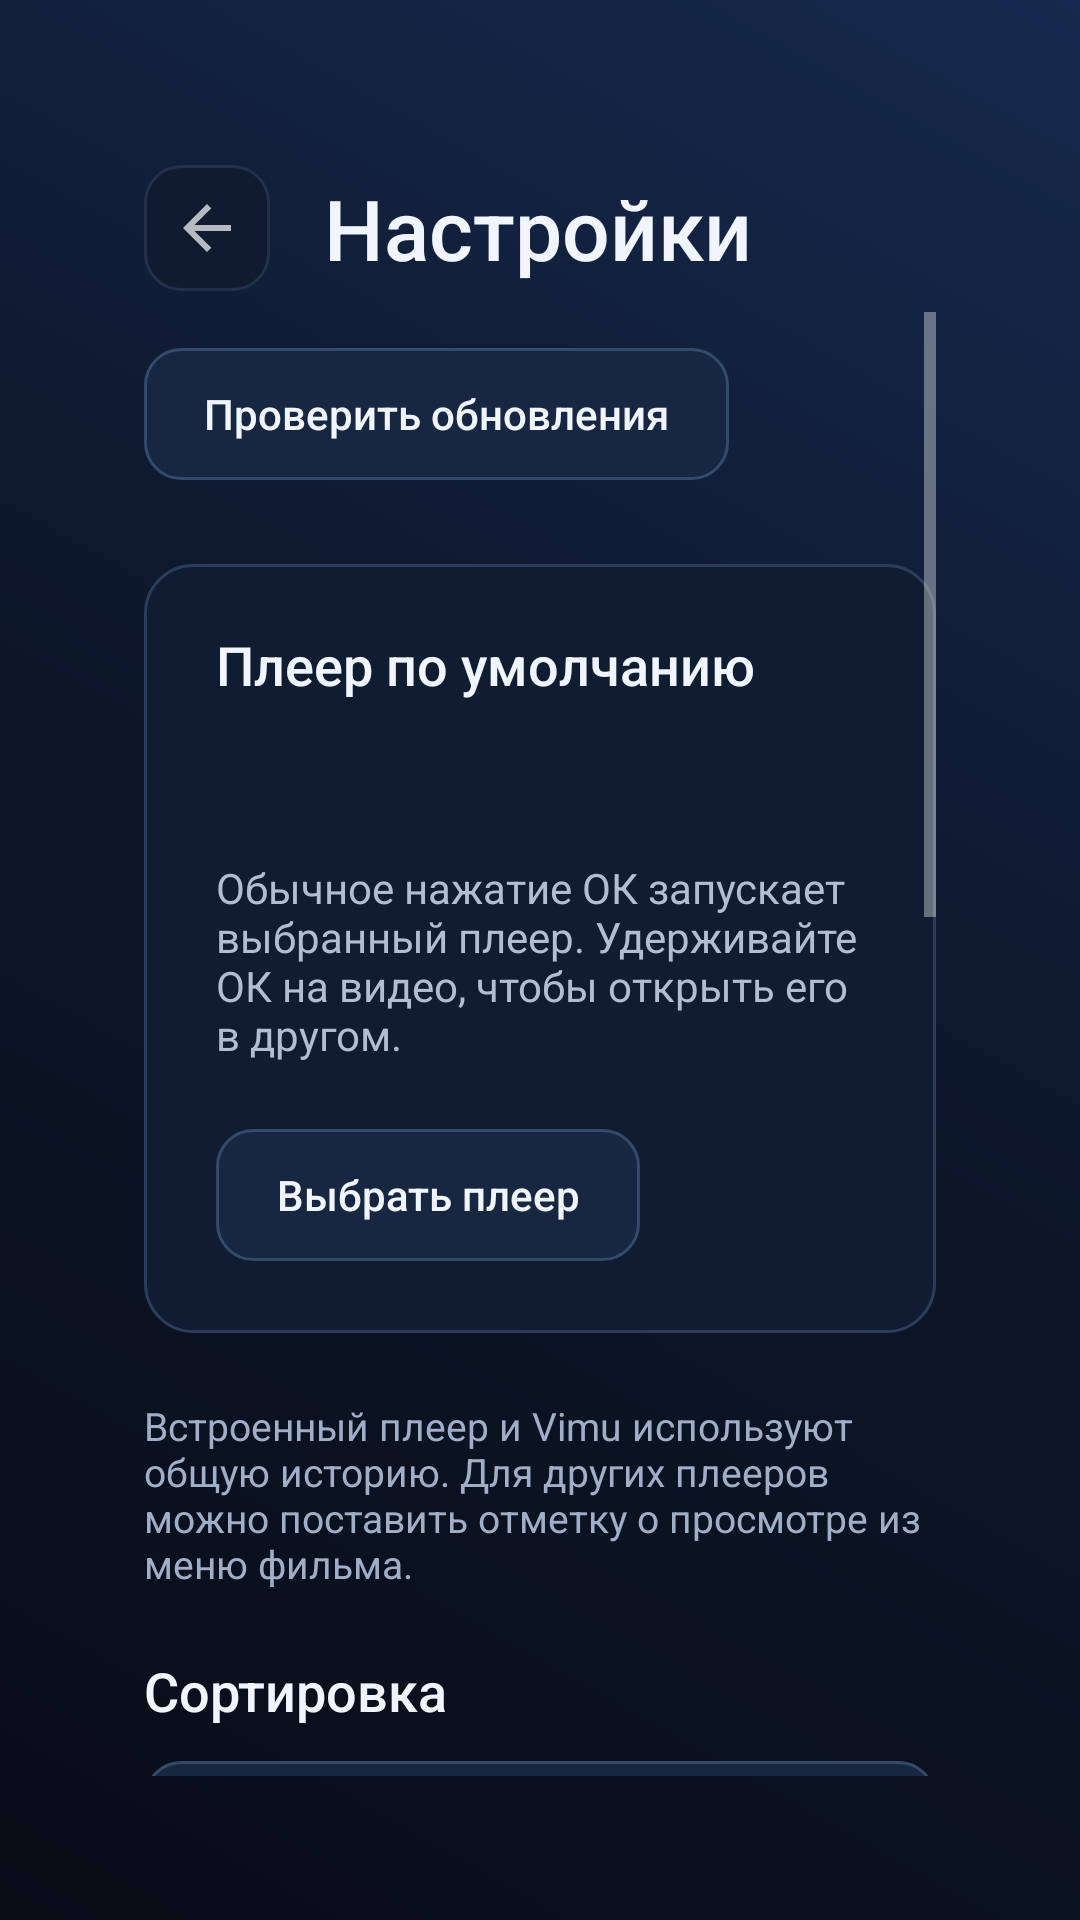

Layout XML and referenced resources for this Android screen:
<!-- AndroidManifest.xml: application theme Theme.DiskTV -->
<!-- res/layout/activity_settings.xml -->
<LinearLayout xmlns:android="http://schemas.android.com/apk/res/android" android:layout_width="match_parent" android:layout_height="match_parent" android:background="@drawable/screen_bg" android:orientation="vertical" android:padding="48dp" android:paddingTop="28dp">
    <LinearLayout android:layout_width="match_parent" android:layout_height="56dp" android:orientation="horizontal" android:gravity="center_vertical">
        <ImageButton android:id="@+id/settingsBack" android:layout_width="42dp" android:layout_height="42dp" android:layout_marginEnd="18dp" android:background="@drawable/focus_tile" android:padding="11dp" android:src="@drawable/ic_up" android:contentDescription="@string/back"/>
        <TextView android:layout_width="match_parent" android:layout_height="wrap_content" android:text="@string/settings" android:textSize="28sp" android:fontFamily="sans-serif-medium" android:textColor="@color/text_white"/>
    </LinearLayout>
    <ScrollView android:layout_width="match_parent" android:layout_height="0dp" android:layout_weight="1"><LinearLayout android:layout_width="match_parent" android:layout_height="wrap_content" android:orientation="vertical">
    <Button android:id="@+id/checkUpdates" style="@style/ActionButton"
        android:layout_width="wrap_content" android:layout_height="44dp"
        android:layout_marginTop="12dp" android:text="@string/update_check"/>
    <Button android:id="@+id/migrateApp" style="@style/ActionButton"
        android:layout_width="wrap_content" android:layout_height="44dp"
        android:layout_marginTop="8dp" android:text="@string/migration_action" android:visibility="gone"/>
    <LinearLayout android:layout_width="match_parent" android:layout_height="wrap_content" android:layout_marginTop="28dp" android:background="@drawable/card_bg" android:padding="24dp" android:orientation="vertical">
        <TextView style="@style/SectionTitle" android:text="@string/default_player"/>
        <TextView android:id="@+id/currentPlayer" android:layout_width="match_parent" android:layout_height="wrap_content" android:layout_marginTop="12dp" android:textSize="22sp" android:textColor="@color/text_white"/>
        <TextView android:layout_width="match_parent" android:layout_height="wrap_content" android:layout_marginTop="12dp" android:text="@string/default_player_hint" android:textSize="14sp" android:textColor="@color/text_dim"/>
        <Button android:id="@+id/chooseDefaultPlayer" style="@style/ActionButton" android:layout_width="wrap_content" android:layout_height="44dp" android:layout_marginTop="22dp" android:text="@string/choose_player"/>
    </LinearLayout>
    <TextView android:layout_width="match_parent" android:layout_height="wrap_content" android:layout_marginTop="22dp" android:text="@string/external_progress_hint" android:textSize="13sp" android:textColor="@color/text_mid"/>
    <TextView style="@style/SectionTitle" android:layout_marginTop="24dp" android:text="Сортировка"/>
    <Button android:id="@+id/sortField" style="@style/ActionButton" android:layout_width="match_parent" android:layout_height="44dp" android:layout_marginTop="12dp"/>
    <Button android:id="@+id/sortDirection" style="@style/ActionButton" android:layout_width="match_parent" android:layout_height="44dp" android:layout_marginTop="8dp"/>
    <Button android:id="@+id/sortFolders" style="@style/ActionButton" android:layout_width="match_parent" android:layout_height="44dp" android:layout_marginTop="8dp"/>
    <TextView style="@style/SectionTitle" android:layout_marginTop="28dp" android:text="Встроенный плеер"/>
    <Button android:id="@+id/audioLanguage" style="@style/ActionButton" android:layout_width="match_parent" android:layout_height="44dp" android:layout_marginTop="8dp"/>
    <Button android:id="@+id/subtitleLanguage" style="@style/ActionButton" android:layout_width="match_parent" android:layout_height="44dp" android:layout_marginTop="8dp"/>
    <Button android:id="@+id/subtitleSize" style="@style/ActionButton" android:layout_width="match_parent" android:layout_height="44dp" android:layout_marginTop="8dp"/>
    <Button android:id="@+id/subtitleStyle" style="@style/ActionButton" android:layout_width="match_parent" android:layout_height="44dp" android:layout_marginTop="8dp"/>
    <Button android:id="@+id/seekStep" style="@style/ActionButton" android:layout_width="match_parent" android:layout_height="44dp" android:layout_marginTop="8dp"/>
    <Button android:id="@+id/aspectMode" style="@style/ActionButton" android:layout_width="match_parent" android:layout_height="44dp" android:layout_marginTop="8dp"/>
    <Button android:id="@+id/networkBuffer" style="@style/ActionButton" android:layout_width="match_parent" android:layout_height="44dp" android:layout_marginTop="8dp"/>
    <Button android:id="@+id/frameMatching" style="@style/ActionButton" android:layout_width="match_parent" android:layout_height="44dp" android:layout_marginTop="8dp"/>
    <TextView android:layout_width="match_parent" android:layout_height="wrap_content" android:layout_marginTop="12dp" android:text="Частота подстраивается только в пределах текущего разрешения, если телевизор поддерживает подходящий режим. При смене режима возможно краткое затемнение." android:textSize="12sp" android:textColor="@color/text_dim"/>
    </LinearLayout></ScrollView>
</LinearLayout>
<!-- resources referenced by this layout -->
<resources>
  <color name="text_dim">#B1BDD2</color>
  <color name="text_mid">#A0AEC7</color>
  <color name="text_white">#F1F5FF</color>
  <!-- drawable card_bg (drawable) -->
  <selector xmlns:android="http://schemas.android.com/apk/res/android">
      <item android:state_focused="true"><shape><solid android:color="#19345C"/><stroke android:width="2dp" android:color="@color/focus_glow"/><corners android:radius="16dp"/></shape></item>
      <item><shape><solid android:color="#101C31"/><stroke android:width="1dp" android:color="#2B3D5B"/><corners android:radius="16dp"/></shape></item>
  </selector>
  <!-- drawable focus_tile (drawable) -->
  <selector xmlns:android="http://schemas.android.com/apk/res/android">
      <item android:state_focused="true"><shape><solid android:color="#1B3358"/><stroke android:width="2dp" android:color="@color/focus_glow"/><corners android:radius="12dp"/></shape></item>
      <item><shape><solid android:color="#101B30"/><stroke android:width="1dp" android:color="@color/border"/><corners android:radius="12dp"/></shape></item>
  </selector>
  <!-- drawable ic_up (drawable) -->
  <vector xmlns:android="http://schemas.android.com/apk/res/android" android:width="24dp" android:height="24dp" android:viewportWidth="24" android:viewportHeight="24"><path android:fillColor="#B3FFFFFF" android:fillType="evenOdd" android:pathData="M20,11 H7.83 L13.42,5.41 L12,4 L4,12 L12,20 L13.42,18.59 L7.83,13 H20 Z"/></vector>
  <!-- drawable screen_bg (drawable) -->
  <shape xmlns:android="http://schemas.android.com/apk/res/android"><gradient android:angle="225" android:startColor="#16294E" android:centerColor="#0D1629" android:endColor="@color/bg"/></shape>
  <string name="back">Назад</string>
  <string name="choose_player">Выбрать плеер</string>
  <string name="default_player">Плеер по умолчанию</string>
  <string name="default_player_hint">Обычное нажатие ОК запускает выбранный плеер. Удерживайте ОК на видео, чтобы открыть его в другом.</string>
  <string name="external_progress_hint">Встроенный плеер и Vimu используют общую историю. Для других плееров можно поставить отметку о просмотре из меню фильма.</string>
  <string name="migration_action">Перейти на новый «Диск ТВ»</string>
  <string name="settings">Настройки</string>
  <string name="update_check">Проверить обновления</string>
  <style name="SectionTitle"><item name="android:layout_width">wrap_content</item><item name="android:layout_height">wrap_content</item><item name="android:textColor">@color/text_white</item><item name="android:textSize">18sp</item><item name="android:fontFamily">sans-serif-medium</item><item name="android:includeFontPadding">false</item></style>
  <style name="Theme.DiskTV" parent="Theme.AppCompat.NoActionBar">
          <item name="android:windowFullscreen">true</item><item name="android:windowBackground">@color/bg</item>
          <item name="android:colorBackground">@color/bg</item><item name="android:fontFamily">sans-serif</item>
          <item name="android:colorAccent">@color/accent_cyan</item><item name="colorAccent">@color/accent_cyan</item>
          <item name="android:windowAnimationStyle">@null</item><item name="android:windowLightStatusBar">false</item>
      </style>
  <color name="focus_glow">#C5DDFF</color>
  <color name="border">#23304A</color>
  <color name="bg">#080C17</color>
  <!-- drawable button_bg (drawable) -->
  <selector xmlns:android="http://schemas.android.com/apk/res/android">
      <item android:state_focused="true"><shape><solid android:color="@color/accent_cyan"/><stroke android:width="2dp" android:color="@color/focus_glow"/><corners android:radius="12dp"/></shape></item>
      <item><shape><solid android:color="#172641"/><stroke android:width="1dp" android:color="#344A6B"/><corners android:radius="12dp"/></shape></item>
  </selector>
  <color name="accent_cyan">#A5C9FF</color>
</resources>
